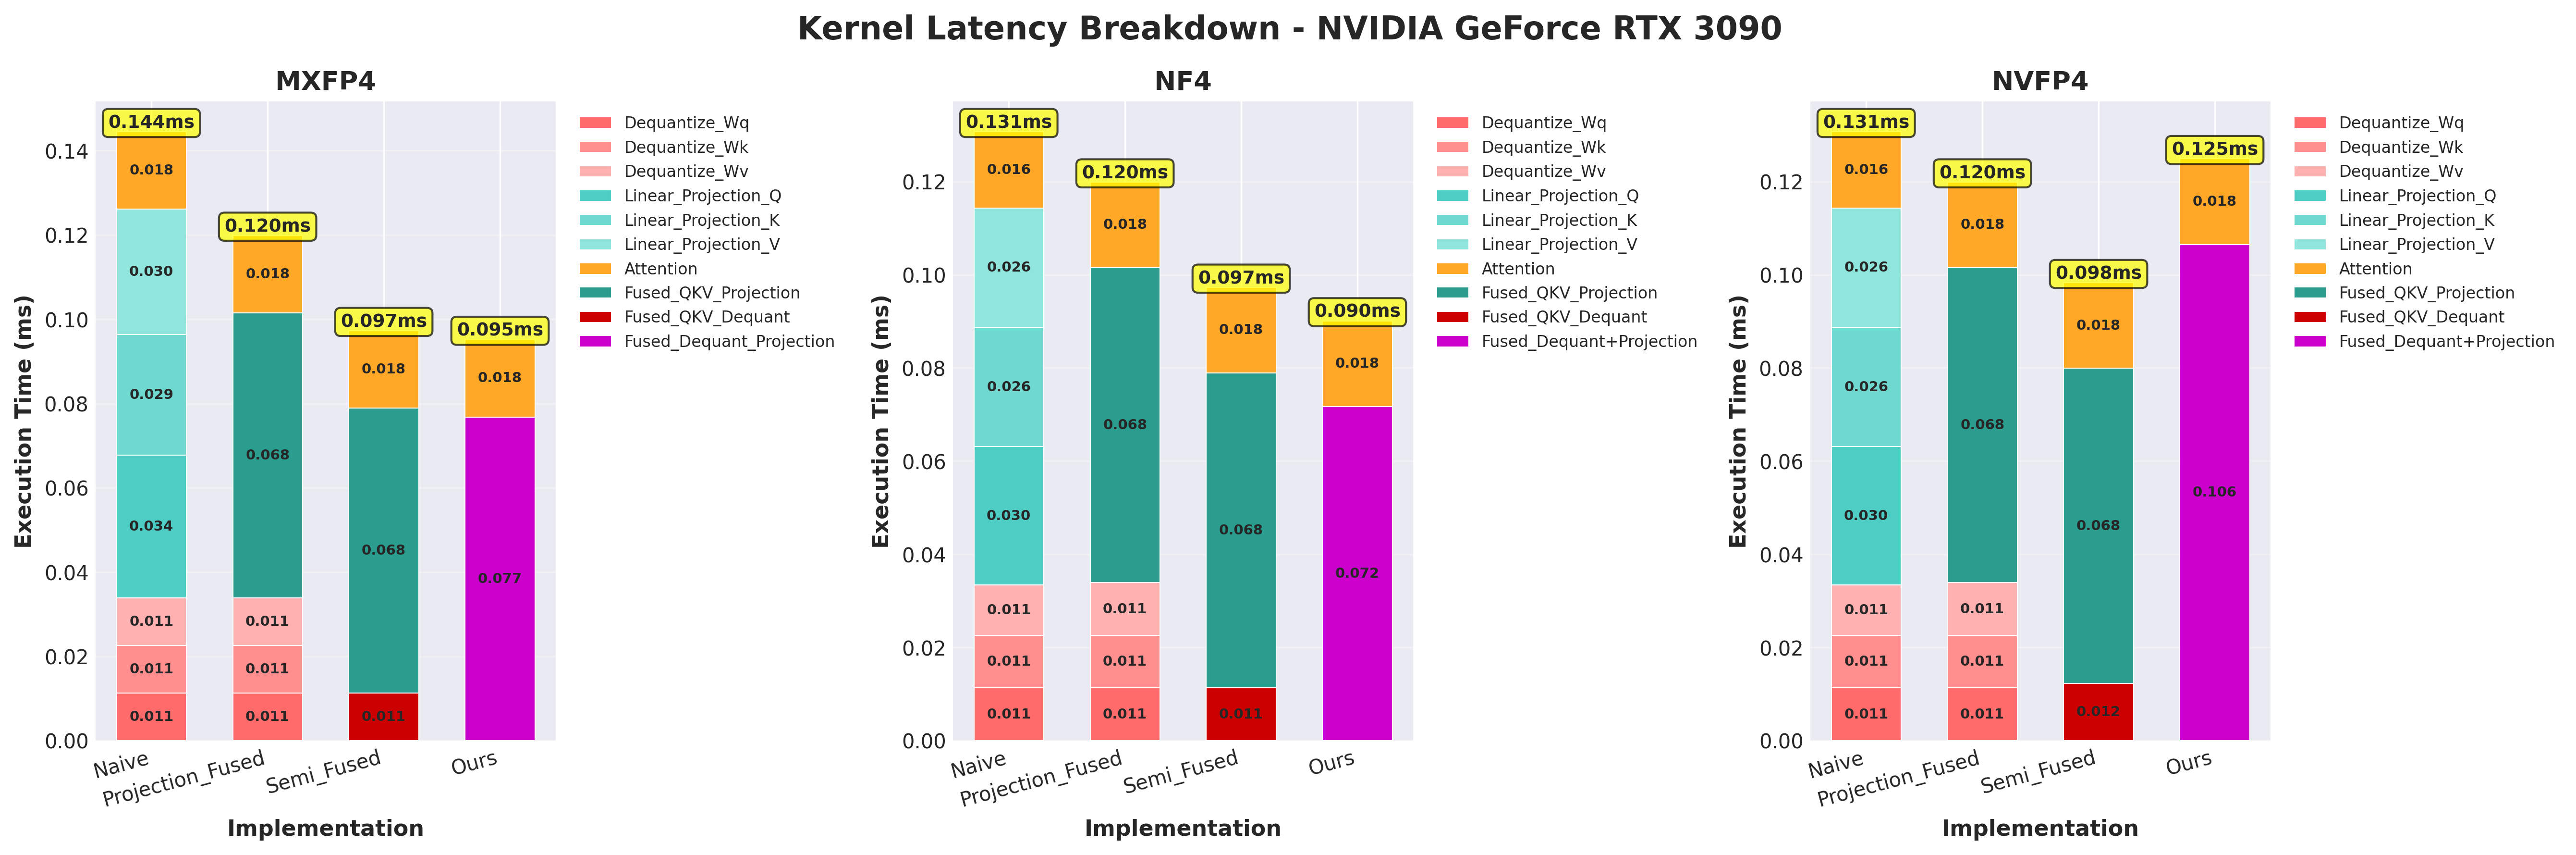

Data behind this chart, as committed beside it:
Quantization, Implementation, Kernel, Time_ms
MXFP4, Naive, Dequantize_Wq, 0.0113
MXFP4, Naive, Dequantize_Wk, 0.0113
MXFP4, Naive, Dequantize_Wv, 0.0113
MXFP4, Naive, Linear_Projection_Q, 0.0338
MXFP4, Naive, Linear_Projection_K, 0.0287
MXFP4, Naive, Linear_Projection_V, 0.0297
MXFP4, Naive, Flash_Attention, 0.0184
MXFP4, Projection_Fused, Dequantize_Wq, 0.0113
MXFP4, Projection_Fused, Dequantize_Wk, 0.0113
MXFP4, Projection_Fused, Dequantize_Wv, 0.0113
MXFP4, Projection_Fused, Fused_QKV_Projection, 0.0676
MXFP4, Projection_Fused, Flash_Attention, 0.0184
MXFP4, Semi_Fused, Fused_QKV_Dequant, 0.0113
MXFP4, Semi_Fused, Fused_QKV_Projection, 0.0676
MXFP4, Semi_Fused, Flash_Attention, 0.0184
MXFP4, Ours, Fused_Dequant_Projection, 0.0768
MXFP4, Ours, Our_Attention_Kernel, 0.0184
NF4, Naive, Dequantize_Wq, 0.0113
NF4, Naive, Dequantize_Wk, 0.0113
NF4, Naive, Dequantize_Wv, 0.0108
NF4, Naive, Linear_Projection_Q, 0.0297
NF4, Naive, Linear_Projection_K, 0.0256
NF4, Naive, Linear_Projection_V, 0.0256
NF4, Naive, Flash_Attention, 0.0164
NF4, Projection_Fused, Dequantize Wq, 0.0113
NF4, Projection_Fused, Dequantize Wk, 0.0113
NF4, Projection_Fused, Dequantize Wv, 0.0113
NF4, Projection_Fused, Fused QKV Projection, 0.0676
NF4, Projection_Fused, Flash Attention, 0.0184
NF4, Semi_Fused, Fused QKV Dequant, 0.0113
NF4, Semi_Fused, Fused QKV Projection, 0.0676
NF4, Semi_Fused, Flash Attention, 0.0184
NF4, Ours, Fused Dequant+Projection, 0.0717
NF4, Ours, Our Attention Kernel, 0.0184
NVFP4, Naive, Dequantize Wq, 0.0113
NVFP4, Naive, Dequantize Wk, 0.0113
NVFP4, Naive, Dequantize Wv, 0.0108
NVFP4, Naive, Linear Projection Q, 0.0297
NVFP4, Naive, Linear Projection K, 0.0256
NVFP4, Naive, Linear Projection V, 0.0256
NVFP4, Naive, Flash Attention, 0.0164
NVFP4, Projection_Fused, Dequantize Wq, 0.0113
NVFP4, Projection_Fused, Dequantize Wk, 0.0113
NVFP4, Projection_Fused, Dequantize Wv, 0.0113
NVFP4, Projection_Fused, Fused QKV Projection, 0.0676
NVFP4, Projection_Fused, Flash Attention, 0.0184
NVFP4, Semi_Fused, Fused QKV Dequant, 0.0123
NVFP4, Semi_Fused, Fused QKV Projection, 0.0676
NVFP4, Semi_Fused, Flash Attention, 0.0184
NVFP4, Ours, Fused Dequant+Projection, 0.1065
NVFP4, Ours, Our Attention Kernel, 0.0184
